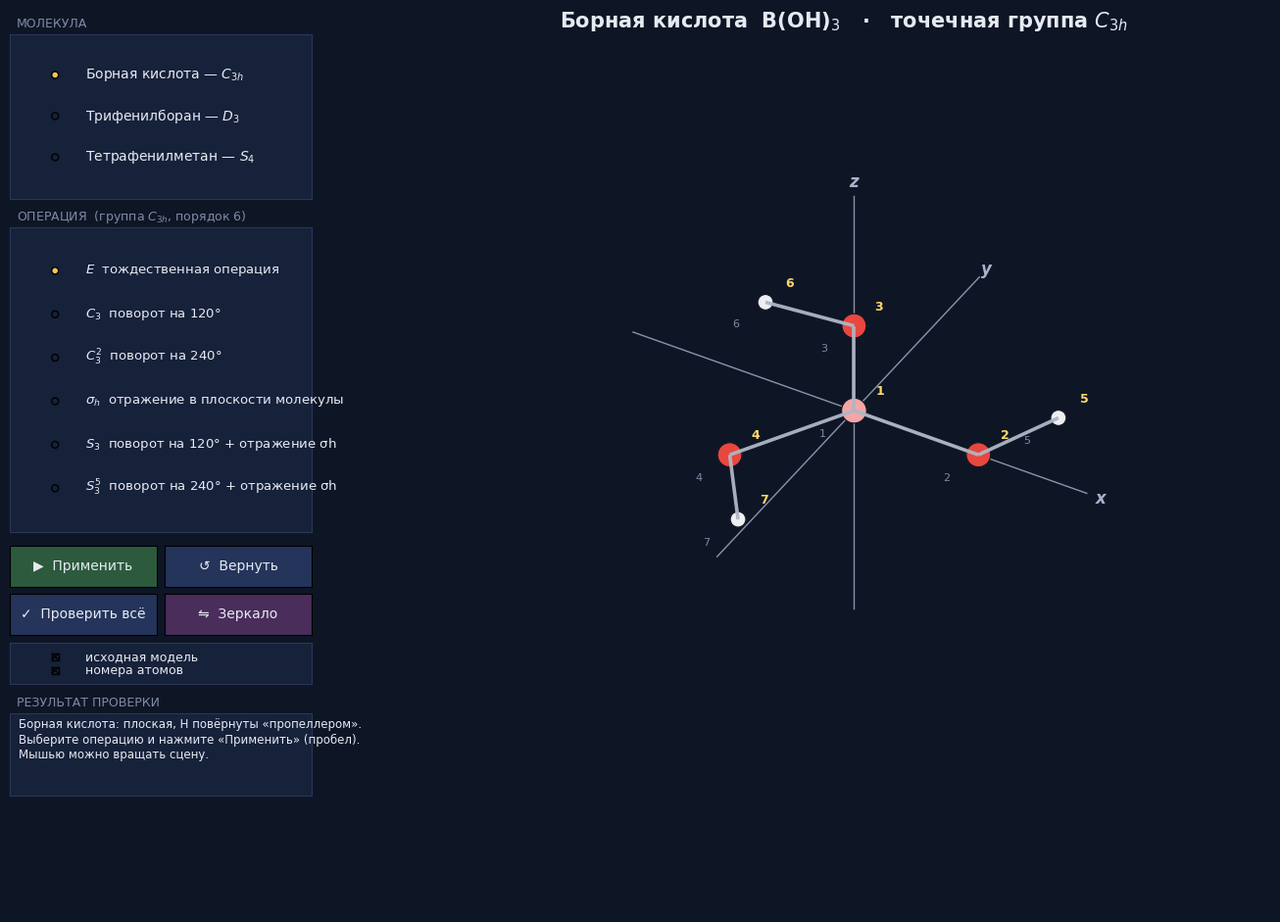

Source code (Python):
import argparse
import itertools
import math
import os
import sys

import numpy as np

#алгебра операций симметрии

def unit(v):
    v = np.asarray(v, dtype=float)
    return v / np.linalg.norm(v)


def rot(axis, angle):
    n = unit(axis)
    K = np.array([[0, -n[2], n[1]],
                  [n[2], 0, -n[0]],
                  [-n[1], n[0], 0]])
    return np.eye(3) + math.sin(angle) * K + (1 - math.cos(angle)) * K @ K


def refl(normal):
    n = unit(normal)
    return np.eye(3) - 2.0 * np.outer(n, n)


class Op:
    def __init__(self, kind, sym, desc, vec=None, angle=0.0, rot_sym=None):
        self.kind = kind
        self.sym = sym
        self.desc = desc
        self.vec = None if vec is None else unit(vec)
        self.angle = angle
        self.rot_sym = rot_sym
        self.where = ''

    def at(self, where):
        self.where = where
        return self

    @property
    def formula(self):
        return coord_formula(self.M)

    @property
    def M(self):
        if self.kind == 'E':
            return np.eye(3)
        if self.kind == 'C':
            return rot(self.vec, self.angle)
        if self.kind == 's':
            return refl(self.vec)
        if self.kind == 'i':
            return -np.eye(3)
        if self.kind == 'S':
            return refl(self.vec) @ rot(self.vec, self.angle)
        raise ValueError(self.kind)

    def apply(self, X):
        return X @ self.M.T


Z = np.array([0.0, 0.0, 1.0])
DEG = math.pi / 180

_COEF = [(1.0, ''), (0.5, '½'), (math.sqrt(3) / 2, '(√3/2)'), (1 / math.sqrt(2), '(1/√2)')]


def coord_formula(M):
    rows = []
    for r in M:
        terms = []
        for c, v in zip(r, 'xyz'):
            if abs(c) < 1e-9:
                continue
            name = None
            for val, txt in _COEF:
                if abs(abs(c) - val) < 1e-6:
                    name = txt
            if name is None:
                name = f'{abs(c):.3f}'
            sign = '−' if c < 0 else '+'
            terms.append((sign, name + v))
        if not terms:
            rows.append('0')
            continue
        out = ('−' if terms[0][0] == '−' else '') + terms[0][1]
        for sg, t in terms[1:]:
            out += f' {sg} {t}'
        rows.append(out)
    return '(x, y, z) → (' + ', '.join(rows) + ')'


def E():
    return Op('E', r'$E$', 'тождественная операция')


def Cn(n, k=1, axis=Z, sym=None, desc=None):
    ang = 2 * math.pi * k / n
    if sym is None:
        sym = rf'$C_{{{n}}}$' if k == 1 else rf'$C_{{{n}}}^{{{k}}}$'
    if desc is None:
        desc = f'поворот на {round(360 * k / n)}°'
    return Op('C', sym, desc, axis, ang)


def Sn(n, k=1, axis=Z, sym=None):
    ang = (2 * math.pi * k / n) % (2 * math.pi)
    if sym is None:
        sym = rf'$S_{{{n}}}$' if k == 1 else rf'$S_{{{n}}}^{{{k}}}$'
    deg = round(math.degrees(ang))
    rot_sym = rf'$C_{{{n}}}$' if (k % n) == 1 else rf'$C_{{{n}}}^{{{k % n}}}$'
    return Op('S', sym, f'поворот на {deg}° + отражение σh', axis, ang,
              rot_sym=rot_sym)


def sigma(normal, sym=r'$\sigma$', desc='отражение в плоскости'):
    return Op('s', sym, desc, normal)


def inv():
    return Op('i', r'$i$', 'инверсия в центре')


# модели молекул

COVALENT = {'H': 0.31, 'B': 0.84, 'C': 0.76, 'O': 0.66, 'Cl': 1.02}
COLORS = {'H': '#EDEFF2', 'B': '#F4A6A6', 'C': '#5C6370', 'O': '#E8473F',
          'Cl': '#4CC16A'}
SIZES = {'H': 130, 'B': 340, 'C': 300, 'O': 320, 'Cl': 400}


class Molecule:
    def __init__(self, key, name, formula, group, elems, X, ops, absent,
                 elements, labels=None, size=1.0, view=(25, 35),
                 note='', chiral_view=None):
        self.key = key
        self.name = name
        self.formula = formula
        self.group = group
        self.elems = list(elems)
        self.X = np.asarray(X, dtype=float)
        self.ops = ops
        self.absent = absent
        self.elements = elements
        self.labels = (list(range(len(elems))) if labels is None
                       else list(labels))
        self.size = size
        self.view = view
        self.note = note
        self.chiral_view = chiral_view
        self.bonds = find_bonds(self.elems, self.X)

    @property
    def extent(self):
        return float(np.max(np.linalg.norm(self.X, axis=1)))


def find_bonds(elems, X, factor=1.18):
    bonds = []
    for i, j in itertools.combinations(range(len(elems)), 2):
        d = np.linalg.norm(X[i] - X[j])
        if d < factor * (COVALENT[elems[i]] + COVALENT[elems[j]]):
            bonds.append((i, j))
    return bonds


def boric_acid():
    rBO, rOH, aBOH = 1.367, 0.970, 114.0 * DEG
    elems, X = ['B'], [[0, 0, 0]]
    O, H = [], []
    for k in range(3):
        t = 2 * math.pi * k / 3
        u = np.array([math.cos(t), math.sin(t), 0])
        tv = np.array([-math.sin(t), math.cos(t), 0])
        o = rBO * u
        h = o + rOH * (-math.cos(aBOH) * u + math.sin(aBOH) * tv)
        O.append(o)
        H.append(h)
    elems += ['O'] * 3 + ['H'] * 3
    X += O + H
    zax = 'ось z: перпендикулярна плоскости молекулы, проходит через атом B (1)'
    ops = [E().at('элемент не нужен — все атомы остаются на месте'),
           Cn(3, 1).at(zax), Cn(3, 2).at(zax),
           sigma(Z, r'$\sigma_h$', 'отражение в плоскости молекулы').at(
               'плоскость xy — сама плоскость молекулы, в ней лежат все 7 атомов'),
           Sn(3, 1).at(zax + '; плоскость σh — xy'), Sn(3, 5).at(zax + '; плоскость σh — xy')]
    absent = [Cn(2, 1, axis=[1, 0, 0], sym=r"$C_2'$",
                 desc='ось C2 вдоль связи B–O (ось x)'),
              sigma([0, 1, 0], r'$\sigma_v$', 'плоскость xz (через ось z и связь B–O)'),
              inv()]
    elements = [('axis', Z, r'$C_3,\ S_3$ (ось z)'),
                ('plane', Z, r'$\sigma_h$ (плоскость xy)')]
    return Molecule('boric', 'Борная кислота', 'B(OH)$_3$', r'$C_{3h}$',
                    elems, X, ops, absent, elements, size=1.0, view=(38, -60),
                    note='плоская, H повёрнуты «пропеллером»')


TPB_TWIST = 32.0


def triphenylborane(twist=TPB_TWIST):
    rBC, rAr, rCH = 1.57, 1.39, 1.08
    u = np.array([1.0, 0, 0])
    t = np.array([0, 1.0, 0])
    w = math.cos(twist * DEG) * t + math.sin(twist * DEG) * Z
    ctr = (rBC + rAr) * u
    ringC, ringH = [], []
    for m in range(6):
        al = m * math.pi / 3
        r = math.cos(al) * (-u) + math.sin(al) * w
        ringC.append(ctr + rAr * r)
        if m:
            ringH.append(ctr + (rAr + rCH) * r)
    gen = [np.eye(3), Cn(3, 1).M, Cn(3, 2).M]
    ipso, otherC, Hs = [], [], []
    for G in gen:
        ipso.append(G @ ringC[0])
        otherC += [G @ p for p in ringC[1:]]
        Hs += [G @ p for p in ringH]
    elems = ['B'] + ['C'] * 18 + ['H'] * 15
    X = [np.zeros(3)] + ipso + otherC + Hs
    axes = [np.array([math.cos(2 * math.pi * k / 3), math.sin(2 * math.pi * k / 3), 0])
            for k in range(3)]
    zax = 'ось z: перпендикулярна плоскости BC3, проходит через атом B (1)'
    ops = [E().at('элемент не нужен — все атомы остаются на месте'),
           Cn(3, 1).at(zax), Cn(3, 2).at(zax),
           Cn(2, 1, axis=axes[0], sym=r"$C_2'$", desc='поворот на 180° вокруг связи B–C(2)').at(
               'ось x: в плоскости BC3, вдоль связи B(1)–C(2) и через центр кольца 1'),
           Cn(2, 1, axis=axes[1], sym=r"$C_2''$", desc='поворот на 180° вокруг связи B–C(3)').at(
               'в плоскости xy под углом 120° к оси x: вдоль связи B(1)–C(3), через центр кольца 2'),
           Cn(2, 1, axis=axes[2], sym=r"$C_2'''$", desc='поворот на 180° вокруг связи B–C(4)').at(
               'в плоскости xy под углом 240° к оси x: вдоль связи B(1)–C(4), через центр кольца 3')]
    absent = [sigma(Z, r'$\sigma_h$', 'плоскость BC3 (xy)'),
              sigma([0, 1, 0], r'$\sigma_v$', 'плоскость через ось z и B–C1'),
              Sn(3, 1), inv()]
    elements = [('axis', Z, r'$C_3$ (ось z)'),
                ('axis', axes[0], r"$C_2'$ (ось x)"),
                ('axis', axes[1], r"$C_2''$"),
                ('axis', axes[2], r"$C_2'''$")]
    return Molecule('tpb', 'Трифенилборан', 'B(C$_6$H$_5$)$_3$', r'$D_3$',
                    elems, X, ops, absent, elements, labels=[0, 1, 2, 3],
                    size=0.6, view=(30, -70), chiral_view=(85, -90),
                    note=f'«пропеллер», кольца повёрнуты на {TPB_TWIST:.0f}° — хиральная')


TWIST = 40.0


def tetraphenylmethane(twist=TWIST):
    rCC1, rAr, rCH = 1.51, 1.39, 1.08
    d = unit([1, 1, 1])
    e0 = unit(Z - np.dot(Z, d) * d)
    w = math.cos(twist * DEG) * e0 + math.sin(twist * DEG) * np.cross(d, e0)
    ctr = (rCC1 + rAr) * d
    ringC, ringH = [], []
    for m in range(6):
        al = m * math.pi / 3
        r = math.cos(al) * (-d) + math.sin(al) * w
        ringC.append(ctr + rAr * r)
        if m:
            ringH.append(ctr + (rAr + rCH) * r)
    gen = [np.eye(3), Sn(4, 1).M, Cn(2, 1).M, Sn(4, 3).M]
    ipso, otherC, Hs = [], [], []
    for G in gen:
        ipso.append(G @ ringC[0])
        otherC += [G @ p for p in ringC[1:]]
        Hs += [G @ p for p in ringH]
    elems = ['C'] * (1 + 4 + 20) + ['H'] * 20
    X = [np.zeros(3)] + ipso + otherC + Hs
    zax = ('ось z: проходит через центральный атом C (1) и делит пополам углы '
           'между связями C1–C2, C1–C4 (вверх) и C1–C3, C1–C5 (вниз)')
    ops = [E().at('элемент не нужен — все атомы остаются на месте'),
           Sn(4, 1).at(zax + '; плоскость σh — xy (через атом 1)'),
           Cn(2, 1).at(zax),
           Sn(4, 3).at(zax + '; плоскость σh — xy (через атом 1)')]
    absent = [Cn(4, 1),
              sigma([1, -1, 0], r'$\sigma_d$', 'плоскость x = y (через ось z и C–C1)'),
              sigma([0, 1, 0], r'$\sigma$', 'плоскость xz'),
              Cn(2, 1, axis=[1, 0, 0], sym=r"$C_2'$", desc='ось C2 вдоль x'),
              inv()]
    elements = [('axis', Z, r'$S_4,\ C_2$ (ось z)'),
                ('plane', Z, r'$\sigma_h$ — не элемент', 'ghost')]
    return Molecule('tpm', 'Тетрафенилметан', 'C(C$_6$H$_5$)$_4$', r'$S_4$',
                    elems, X, ops, absent, elements, labels=[0, 1, 2, 3, 4],
                    size=0.55, view=(22, 20),
                    note=f'кольца повёрнуты на {TWIST:.0f}°')


def all_molecules():
    return [boric_acid(), triphenylborane(), tetraphenylmethane()]

#проверка

TOL = 1e-3


def match(elems, X, Y, tol=TOL):
    n = len(elems)
    perm, used, dev = [None] * n, set(), 0.0
    for i in range(n):
        best, bj = 1e9, None
        for j in range(n):
            if elems[j] != elems[i]:
                continue
            dist = np.linalg.norm(Y[i] - X[j])
            if dist < best:
                best, bj = dist, j
        dev = max(dev, best)
        if best < tol and bj not in used:
            perm[i] = bj
            used.add(bj)
    if any(p is None for p in perm):
        return None, dev
    return perm, dev


def cycles(perm, only=None):
    seen, out = set(), []
    for s in range(len(perm)):
        if s in seen:
            continue
        c, j = [], s
        while j not in seen:
            seen.add(j)
            c.append(j)
            j = perm[j]
        if only is None or c[0] in only:
            out.append(c)
    return ''.join('(' + ' '.join(str(k + 1) for k in c) + ')' for c in out)


def check_op(mol, op):
    Y = op.apply(mol.X)
    perm, dev = match(mol.elems, mol.X, Y)
    return perm, dev


def plain(s):
    rep = {r'$': '', '_{': '', '^{': '^', '}': '', '_': '', r'\sigma': 'σ',
           r'\ ': ' ', ',': ','}
    for a, b in rep.items():
        s = s.replace(a, b)
    return s


def report_checks(mols=None, stream=sys.stdout):
    mols = mols or all_molecules()
    for mol in mols:
        print(f'\n=== {mol.name} {plain(mol.formula)}: группа {plain(mol.group)}, '
              f'порядок {len(mol.ops)}, атомов {len(mol.elems)} ===', file=stream)
        print('  Операции группы:', file=stream)
        for op in mol.ops:
            perm, dev = check_op(mol, op)
            ok = perm is not None
            p = cycles(perm) if ok else '—'
            if ok and len(mol.elems) > 12:
                moved = sum(1 for i, j in enumerate(perm) if i != j)
                kmoved = sum(1 for i in mol.labels if perm[i] != i)
                p = cycles(perm, only=set(mol.labels)) + f'  (+ ещё {moved - kmoved} атомов)' if moved else '(тождественная)'
            print(f'    {plain(op.sym):6s} {op.desc:42s} '
                  f'{"СОВПАДАЕТ" if ok else "НЕТ"}   откл. {dev:.1e} Å   {p}',
                  file=stream)
        print('  Проверка «лишних» элементов (их быть не должно):', file=stream)
        for op in mol.absent:
            perm, dev = check_op(mol, op)
            print(f'    {plain(op.sym):6s} {op.desc:42s} '
                  f'{"совпадает (!)" if perm else "не совпадает"}   '
                  f'смещение до {dev:.2f} Å', file=stream)
        Ms = [op.M for op in mol.ops]
        closed = all(any(np.allclose(A @ B, C, atol=1e-9) for C in Ms)
                     for A in Ms for B in Ms)
        print(f'  Замкнутость множества операций: {"да" if closed else "НЕТ"}',
              file=stream)


#хиральность

MIRROR_N = np.array([1.0, 0.0, 0.0])
CHIRAL_VIEW = (14, -72)


def axis_angle(R):
    ang = math.acos(max(-1.0, min(1.0, (np.trace(R) - 1) / 2)))
    if ang < 1e-9:
        return Z.copy(), 0.0
    w, v = np.linalg.eig(R)
    ax = np.real(v[:, np.argmin(abs(w - 1))])
    ax = unit(ax)
    if not np.allclose(rot(ax, ang), R, atol=1e-6):
        ang = -ang
    return ax, ang


def kabsch(P, T):
    H = P.T @ T
    U, S, Vt = np.linalg.svd(H)
    d = np.sign(np.linalg.det(Vt.T @ U.T))
    Q = Vt.T @ np.diag([1, 1, d]) @ U.T
    rmsd = math.sqrt(np.mean(np.sum((P @ Q.T - T) ** 2, axis=1)))
    return Q, rmsd


def _assign(A, B):
    D = np.linalg.norm(A[:, None, :] - B[None, :, :], axis=2)
    try:
        from scipy.optimize import linear_sum_assignment
        r, c = linear_sum_assignment(D)
        return c[np.argsort(r)]
    except ImportError:
        out, used = [], set()
        for i in range(len(A)):
            for j in np.argsort(D[i]):
                if j not in used:
                    used.add(j)
                    out.append(j)
                    break
        return np.array(out)


def best_proper_fit(P, T, elems, iters=40):
    groups = {}
    for i, e in enumerate(elems):
        groups.setdefault(e, []).append(i)
    starts = []
    for k in range(36):
        for flip in (np.eye(3), rot([1, 0, 0], math.pi), rot([0, 1, 0], math.pi / 2),
                     rot([1, 0, 0], math.pi / 2)):
            starts.append(rot(Z, 2 * math.pi * k / 36) @ flip)
    best = (np.eye(3), 1e9)
    for Q in starts:
        prev = None
        for _ in range(iters):
            Y = P @ Q.T
            src, dst = [], []
            for idx in groups.values():
                idx = np.array(idx)
                src += list(idx)
                dst += list(idx[_assign(Y[idx], T[idx])])
            Q, r = kabsch(P[src], T[dst])
            if prev is not None and abs(prev - r) < 1e-10:
                break
            prev = r
        if r < best[1]:
            best = (Q, r)
    return best


def superpose_mirror(mol):
    s = refl(MIRROR_N)
    Xm = mol.X @ s.T
    for op in mol.ops:
        if np.linalg.det(op.M) < 0:
            Q = op.M @ s
            return Q, 0.0, op
    Q, r = best_proper_fit(Xm, mol.X, mol.elems)
    return Q, r, None

#фазы анимации

def ease(s):
    return s * s * (3 - 2 * s)


class Phase:

    def __init__(self, caption, f, dur, element=None):
        self.caption, self.f, self.dur, self.element = caption, f, dur, element


def ph_rotate(axis, angle, caption, dur=1.6, element=None):
    def f(X, s):
        return X @ rot(axis, angle * s).T
    return Phase(caption, f, dur, element)


def ph_reflect(normal, caption, offset=0.0, dur=1.2, element=None):
    n = unit(normal)

    def f(X, s):
        return X - 2 * s * ((X @ n) - offset)[:, None] * n
    return Phase(caption, f, dur, element)


def ph_invert(caption, dur=1.3, element=None):
    return Phase(caption, lambda X, s: X * (1 - 2 * s), dur, element)


def ph_translate(v, caption, dur=1.0):
    v = np.asarray(v, float)
    return Phase(caption, lambda X, s: X + s * v, dur)


def ph_hold(caption, dur=0.8, element=None):
    return Phase(caption, lambda X, s: X, dur, element)


def op_phases(op, mol=None):
    hold_txt = ''
    if op.kind == 'S':
        hold_txt = f'{op.sym}: после поворота — промежуточное положение'
        if mol is not None:
            perm, _ = match(mol.elems, mol.X, mol.X @ rot(op.vec, op.angle).T)
            hold_txt = (f'{op.sym}: после одного поворота модель ещё НЕ совпала — нужно отражение'
                        if perm is None else
                        f'{op.sym}: поворот {op.rot_sym} уже совмещает модель (он есть в группе), '
                        f'отражение σh — тоже')
    if op.kind == 'E':
        return [ph_hold('E: все атомы остаются на месте', 1.0)]
    if op.kind == 'C':
        return [ph_rotate(op.vec, op.angle,
                          f'{op.sym}: {op.desc}', element=('axis', op.vec, op.sym))]
    if op.kind == 's':
        return [ph_reflect(op.vec, f'{op.sym}: {op.desc}',
                           element=('plane', op.vec, op.sym))]
    if op.kind == 'i':
        return [ph_invert(f'{op.sym}: каждый атом → через центр в точку (−x, −y, −z)',
                          element=('point', None, op.sym))]
    if op.kind == 'S':
        deg = round(math.degrees(op.angle))
        return [ph_rotate(op.vec, op.angle,
                          f'{op.sym}, шаг 1: поворот {op.rot_sym} на {deg}°',
                          element=('axis', op.vec, op.sym)),
                ph_hold(hold_txt, 0.8, element=('axis', op.vec, op.sym)),
                ph_reflect(op.vec, f'{op.sym}, шаг 2: отражение в плоскости '
                           r"$\sigma_h$, перпендикулярной оси", element=('plane', op.vec, r'$\sigma_h$'))]
    raise ValueError(op.kind)


#оформление и отрисовка

BG = '#0E1626'
PANEL = '#16213A'
FG = '#E6EAF2'
ACCENT = '#F6C453'
PLANE = '#5FB3F9'
POINT = '#FF7AC6'
MUTED = '#7E8AA6'
AXISC = '#A9B4CC'
LABELC = '#FFD866'
BOND = '#AEB6C6'
OKC = '#9BE59B'
BADC = '#FF8A80'
MIRRORC = '#C792EA'


def light_theme():
    g = globals()
    g.update(BG='#FFFFFF', PANEL='#F3F5F9', FG='#1C2233', AXISC='#4B5468', LABELC='#C2185B', ACCENT='#C27C0E',
             PLANE='#2F80ED', POINT='#D6336C', MUTED='#8A93A8', BOND='#4A5263',
             OKC='#2E8B3D', BADC='#C62828', MIRRORC='#8E44AD')
    COLORS.update(H='#FFFFFF', C='#3B4252')


def perp_basis(n):
    n = unit(n)
    a = np.array([1.0, 0, 0]) if abs(n[0]) < 0.9 else np.array([0, 1.0, 0])
    u = unit(np.cross(n, a))
    return u, np.cross(n, u)


class ModelArtist:

    def __init__(self, ax, mol, alpha=1.0, bond_color=None, label_color=None,
                 ghost=False, show_labels=True, zorder=2):
        from mpl_toolkits.mplot3d.art3d import Line3DCollection
        bond_color = bond_color or BOND
        label_color = label_color or LABELC
        self.ax, self.mol = ax, mol
        X = mol.X
        cols = [COLORS[e] for e in mol.elems]
        sz = [SIZES[e] * mol.size for e in mol.elems]
        if ghost:
            self.sc = ax.scatter(*X.T, s=sz, c=cols, alpha=alpha * 0.9,
                                 edgecolors=MUTED, linewidths=0.6,
                                 depthshade=False)
            self.sc.set_facecolor('none')
        else:
            self.sc = ax.scatter(*X.T, s=sz, c=cols, alpha=alpha,
                                 edgecolors='#0B111C' if BG != '#FFFFFF' else '#3B4252',
                                 linewidths=0.8,
                                 depthshade=False)
        self.lc = Line3DCollection(self._segs(X), colors=bond_color,
                                   linewidths=1.2 if ghost else 2.6,
                                   alpha=alpha * (0.6 if ghost else 0.95),
                                   linestyles='--' if ghost else '-')
        ax.add_collection3d(self.lc)
        self.texts = []
        if show_labels:
            for i in mol.labels:
                off = 0.18 if not ghost else -0.22
                t = ax.text(*(X[i] + off), str(i + 1),
                            color=label_color, fontsize=8 if ghost else 9,
                            fontweight='normal' if ghost else 'bold',
                            ha='center', va='center', zorder=10)
                self.texts.append((i, t, off))

    def _segs(self, X):
        return [[X[i], X[j]] for i, j in self.mol.bonds]

    def update(self, X):
        self.sc._offsets3d = (X[:, 0], X[:, 1], X[:, 2])
        self.lc.set_segments(self._segs(X))
        for i, t, off in self.texts:
            t.set_position_3d(X[i] + off)

    def set_visible(self, v):
        self.sc.set_visible(v)
        self.lc.set_visible(v)
        for _, t, _ in self.texts:
            t.set_visible(v)

    def set_labels_visible(self, v):
        for _, t, _ in self.texts:
            t.set_visible(v)


def draw_element(ax, el, L, color=None, center=np.zeros(3), alpha=0.18,
                 fontsize=12):
    from mpl_toolkits.mplot3d.art3d import Poly3DCollection
    kind, vec, label = el[0], el[1], el[2]
    faded = len(el) > 3 and el[3] == 'ghost'
    arts = []
    if kind == 'axis':
        v = unit(vec)
        c = color or ACCENT
        p1, p2 = center - L * v, center + L * v
        arts += ax.plot(*np.array([p1, p2]).T, color=c, lw=2.2, ls=(0, (6, 4)),
                        alpha=0.95, zorder=1)
        arts.append(ax.text(*(p1 - 0.25 * v), label, color=c, fontsize=fontsize,
                            fontweight='bold', ha='center'))
    elif kind == 'plane':
        n = unit(vec)
        u, w = perp_basis(n)
        c = color or PLANE
        corners = [center + L * (a * u + b * w)
                   for a, b in [(-1, -1), (1, -1), (1, 1), (-1, 1)]]
        poly = Poly3DCollection([corners], facecolors=c,
                                alpha=alpha * (0.45 if faded else 1.0),
                                edgecolors=c, linewidths=1.0,
                                linestyles='--' if faded else '-')
        ax.add_collection3d(poly)
        arts.append(poly)
        arts.append(ax.text(*corners[2], label, color=c, fontsize=fontsize - 1,
                            alpha=0.7 if faded else 1.0))
    elif kind == 'point':
        c = color or POINT
        arts.append(ax.scatter([center[0]], [center[1]], [center[2]], s=160,
                               marker='*', color=c, zorder=20, depthshade=False))
        arts.append(ax.text(*(center + 0.35), label, color=c, fontsize=fontsize))
    return arts


def draw_coord_axes(ax, length, fontsize=12):
    arts = []
    for v, name in zip(np.eye(3), 'xyz'):
        arts += ax.plot(*np.array([-length * v, length * v]).T, color=AXISC, lw=1.0,
                        alpha=0.8, zorder=0)
        arts.append(ax.text(*(length * 1.06 * v), name, color=AXISC, fontsize=fontsize,
                            fontweight='bold', ha='center', va='center',
                            fontstyle='italic'))
    return arts


def style_3d(ax, L, center=np.zeros(3), axes_triad=False, zoom=1.35, coord_axes=True,
             axes_len=None):
    ax.set_facecolor(BG)
    for a in (ax.xaxis, ax.yaxis, ax.zaxis):
        a.set_pane_color((0, 0, 0, 0))
        a.line.set_color((0, 0, 0, 0))
    ax.set_xticks([])
    ax.set_yticks([])
    ax.set_zticks([])
    ax.grid(False)
    ax.set_xlim(center[0] - L, center[0] + L)
    ax.set_ylim(center[1] - L, center[1] + L)
    ax.set_zlim(center[2] - L, center[2] + L)
    ax.set_box_aspect((1, 1, 1), zoom=zoom)
    arts = []
    if coord_axes:
        arts += draw_coord_axes(ax, axes_len or 0.88 * L)
    if axes_triad:
        o = center + np.array([-L, -L, -L]) * 0.92
        for v, name in zip(np.eye(3), 'xyz'):
            arts += ax.plot(*np.array([o, o + 0.28 * L * v]).T, color=MUTED, lw=1.2)
            arts.append(ax.text(*(o + 0.34 * L * v), name, color=MUTED, fontsize=9))
    return arts


#приложение


class App:
    def __init__(self, fig=None, start=0):
        import matplotlib.pyplot as plt
        from matplotlib.widgets import RadioButtons, Button, CheckButtons
        self.plt = plt
        self.mols = all_molecules()
        self.fig = fig or plt.figure(figsize=(14, 8.4))
        self.fig.patch.set_facecolor(BG)
        try:
            self.fig.canvas.manager.set_window_title('Симметрия молекул — РГР №1')
        except Exception:
            pass
        self.ax = self.fig.add_axes([0.25, 0.02, 0.74, 0.90], projection='3d')
        self.title = self.fig.text(0.62, 0.955, '', color=FG, fontsize=15,
                                   ha='center', va='center', fontweight='bold')
        self.caption = self.fig.text(0.62, 0.915, '', color=ACCENT, fontsize=12,
                                     ha='center', va='center')
        self.subcap = self.fig.text(0.62, 0.878, '', color=FG, fontsize=10,
                                    ha='center', va='center', alpha=0.85)

        def panel(rect, title):
            a = self.fig.add_axes(rect, facecolor=PANEL)
            a.set_xticks([])
            a.set_yticks([])
            for s in a.spines.values():
                s.set_color('#2A3656')
            self.fig.text(rect[0] + 0.005, rect[1] + rect[3] + 0.008, title,
                          color=MUTED, fontsize=9)
            return a

        self.ax_mol = panel([0.012, 0.74, 0.22, 0.20], 'МОЛЕКУЛА')
        labels = [f'{m.name} — {m.group}' for m in self.mols]
        self.r_mol = RadioButtons(self.ax_mol, labels, active=start,
                                  activecolor=ACCENT)
        self._style_radio(self.r_mol, 10)
        self.r_mol.on_clicked(self.on_molecule)

        self.ops_rect = [0.012, 0.335, 0.22, 0.37]
        self.ax_ops_title = self.fig.text(self.ops_rect[0] + 0.005,
                                          self.ops_rect[1] + self.ops_rect[3] + 0.008,
                                          'ОПЕРАЦИЯ', color=MUTED, fontsize=9)
        self.ax_ops = None
        self.r_ops = None

        def button(rect, text, cb, color='#24345A'):
            a = self.fig.add_axes(rect)
            b = Button(a, text, color=color, hovercolor='#33497A')
            b.label.set_color(FG)
            b.label.set_fontsize(10)
            b.on_clicked(cb)
            return b

        self.b_apply = button([0.012, 0.268, 0.107, 0.05], '▶  Применить', self.on_apply,
                              color='#2D5A3D')
        self.b_back = button([0.125, 0.268, 0.107, 0.05], '↺  Вернуть', self.on_back)
        self.b_check = button([0.012, 0.21, 0.107, 0.05], '✓  Проверить всё',
                              self.on_check_all)
        self.b_chiral = button([0.125, 0.21, 0.107, 0.05], '⇋  Зеркало',
                               self.on_chiral, color='#4A2D5A')
        self.ax_cb = self.fig.add_axes([0.012, 0.150, 0.22, 0.05], facecolor=PANEL)
        self.cb = CheckButtons(self.ax_cb, ['исходная модель', 'номера атомов'],
                               [True, True])
        for t in self.cb.labels:
            t.set_color(FG)
            t.set_fontsize(9)
        for s in self.ax_cb.spines.values():
            s.set_color('#2A3656')
        self.cb.on_clicked(self.on_toggle)

        self.ax_info = panel([0.012, 0.015, 0.22, 0.10], 'РЕЗУЛЬТАТ ПРОВЕРКИ')
        self.info = self.ax_info.text(0.03, 0.93, '', color=FG, fontsize=8.5,
                                      va='top', ha='left', wrap=True,
                                      transform=self.ax_info.transAxes,
                                      family='DejaVu Sans')

        self.timer = self.fig.canvas.new_timer(interval=25)
        self.timer.add_callback(self._tick)
        self.anim = None
        self.fig.canvas.mpl_connect('key_press_event', self.on_key)
        self.set_molecule(start)

    def _style_radio(self, r, fs):
        for t in r.labels:
            t.set_color(FG)
            t.set_fontsize(fs)
        for s in r.ax.spines.values():
            s.set_color('#2A3656')

    def on_molecule(self, label):
        idx = [f'{m.name} — {m.group}' for m in self.mols].index(label)
        self.set_molecule(idx)

    def set_molecule(self, idx):
        from matplotlib.widgets import RadioButtons
        self.stop()
        self.mol = self.mols[idx]
        self.mode = 'ops'
        self.op_idx = 0
        if self.ax_ops is not None:
            self.ax_ops.remove()
        self.ax_ops = self.fig.add_axes(self.ops_rect, facecolor=PANEL)
        self.ax_ops.set_xticks([])
        self.ax_ops.set_yticks([])
        labels = [f'{op.sym}  {op.desc}' for op in self.mol.ops]
        self.r_ops = RadioButtons(self.ax_ops, labels, active=0, activecolor=ACCENT)
        self._style_radio(self.r_ops, 9.5)
        self.r_ops.on_clicked(self.on_op)
        self.ax_ops_title.set_text(f'ОПЕРАЦИЯ  (группа {self.mol.group}, '
                                   f'порядок {len(self.mol.ops)})')
        self.redraw_scene()
        self.set_info(f'{self.mol.name}: {self.mol.note}.\n'
                      f'Выберите операцию и нажмите «Применить» (пробел).\n'
                      f'Мышью можно вращать сцену.')
        self.fig.canvas.draw_idle()

    def redraw_scene(self, center=np.zeros(3), L=None):
        self.ax.cla()
        self.L = L or (self.mol.extent + 0.9)
        style_3d(self.ax, self.L, center,
                 axes_len=(self.mol.extent + 0.5) if np.any(center) else None)
        self.ax.view_init(*self.mol.view)
        self.ghost = ModelArtist(self.ax, self.mol, alpha=0.55, ghost=True,
                                 label_color=MUTED)
        self.main = ModelArtist(self.ax, self.mol)
        self.image = None
        self.el_arts = []
        self.Xcur = self.mol.X.copy()
        self.transformed = False
        self.title.set_text(f'{self.mol.name}  {self.mol.formula}   ·   '
                            f'точечная группа {self.mol.group}')
        self.caption.set_text('')
        self.subcap.set_text('')
        self.on_toggle(None)

    def on_op(self, label):
        labels = [f'{op.sym}  {op.desc}' for op in self.mol.ops]
        self.op_idx = labels.index(label)
        if not self.anim:
            self.snap_back()
            self.show_element(op_phases(self.mol.ops[self.op_idx])[0].element)
            op = self.mol.ops[self.op_idx]
            self.caption.set_text(f'выбрана {op.sym}: {op.desc}')
            self.show_where(op)
            self.fig.canvas.draw_idle()

    def show_where(self, op):
        self.subcap.set_text(f'{op.where}\n{op.formula}' if op.kind != 'E' else op.where)

    def show_element(self, el, center=np.zeros(3)):
        for a in self.el_arts:
            try:
                a.remove()
            except Exception:
                pass
        self.el_arts = []
        if el is not None:
            self.el_arts = draw_element(self.ax, el, self.L * 0.85, center=center)

    def play(self, phases, X0, on_done=None, reverse=False):
        B = [X0]
        for p in phases:
            B.append(p.f(B[-1], 1.0))
        seq = list(range(len(phases)))
        if reverse:
            seq = seq[::-1]
        self.anim = dict(phases=phases, B=B, seq=seq, pos=0, t=0.0,
                         reverse=reverse, done=on_done)
        self._enter_phase()
        self.timer.start()

    def _enter_phase(self):
        a = self.anim
        p = a['phases'][a['seq'][a['pos']]]
        self.show_element(p.element, center=getattr(self, 'el_center', np.zeros(3)))
        self.caption.set_text(('↺ ' if a['reverse'] else '') + p.caption)

    def _tick(self):
        a = self.anim
        if a is None:
            return
        k = a['seq'][a['pos']]
        p = a['phases'][k]
        a['t'] += 0.025 / p.dur
        s = ease(min(a['t'], 1.0))
        if a['reverse']:
            s = 1 - s
        X = p.f(a['B'][k], s)
        self._set_X(X)
        if a['t'] >= 1.0:
            a['pos'] += 1
            a['t'] = 0.0
            if a['pos'] >= len(a['seq']):
                self.timer.stop()
                done = a['done']
                self.anim = None
                if done:
                    done()
            else:
                self._enter_phase()
        self.fig.canvas.draw_idle()

    def _set_X(self, X):
        self.Xcur = X
        target = self.image if self.mode == 'chiral' else self.main
        target.update(X)

    def stop(self):
        try:
            self.timer.stop()
        except Exception:
            pass
        self.anim = None

    def snap_back(self):
        if self.mode == 'chiral':
            self.mode = 'ops'
            self.redraw_scene()
        self.Xcur = self.mol.X.copy()
        self.main.update(self.Xcur)
        self.transformed = False

    def on_apply(self, _=None):
        if self.anim:
            return
        self.snap_back()
        op = self.mol.ops[self.op_idx]
        self.cur_phases = op_phases(op, self.mol)
        self.show_where(op)
        self.play(self.cur_phases, self.mol.X, on_done=lambda: self._after(op))

    def _after(self, op):
        self.transformed = True
        perm, dev = match(self.mol.elems, self.mol.X, self.Xcur)
        if perm is None:
            self.set_info(f'{op.sym}: модель НЕ совпала с исходной (откл. {dev:.2f} Å)')
            return
        moved = sum(1 for i, j in enumerate(perm) if i != j)
        cyc = cycles(perm, only=set(self.mol.labels) if len(perm) > 12 else None)
        self.set_info(f'{op.sym}: ✓ модель совпала с исходной\n'
                      f'откл. {dev:.1e} Å, смещено атомов: {moved}\n'
                      f'перестановка: {cyc}')
        self.caption.set_text(f'{op.sym}: результат совпадает с исходной моделью')

    def on_back(self, _=None):
        if self.anim:
            return
        if self.mode == 'chiral':
            self.snap_back()
            self.set_info('Возврат к исходной модели.')
            self.fig.canvas.draw_idle()
            return
        if not self.transformed:
            return
        self.play(self.cur_phases, self.mol.X,
                  on_done=lambda: (setattr(self, 'transformed', False),
                                   self.caption.set_text('возврат в исходное состояние'),
                                   self.set_info('Модель возвращена в исходное состояние.')),
                  reverse=True)

    def on_check_all(self, _=None):
        if self.anim:
            return
        ok = []
        for op in self.mol.ops:
            perm, dev = check_op(self.mol, op)
            ok.append(perm is not None)
        bad = []
        for op in self.mol.absent:
            perm, dev = check_op(self.mol, op)
            bad.append(perm is None)
        line1 = ' '.join(f'{op.sym}✓' if g else f'{op.sym}✗'
                         for op, g in zip(self.mol.ops, ok))
        line2 = ' '.join(f'{op.sym}' for op in self.mol.absent)
        self.set_info(f'Все {sum(ok)} из {len(ok)} операций совмещают модель:\n{line1}\n'
                      f'Не совмещают (нет в группе): {line2}')
        report_checks([self.mol])
        self.fig.canvas.draw_idle()

    def on_chiral(self, _=None):
        if self.anim:
            return
        mol = self.mol
        self.mode = 'chiral'
        d = mol.extent + 0.8
        center = np.array([d, 0, 0])
        self.redraw_scene(center=center, L=d + mol.extent + 0.3)
        self.ax.view_init(*(mol.chiral_view or CHIRAL_VIEW))
        self.mode = 'chiral'
        self.ghost.set_visible(False)
        self.image = ModelArtist(self.ax, mol, bond_color=MIRRORC)
        # зеркало
        draw_element(self.ax, ('plane', MIRROR_N, 'зеркало'), mol.extent + 0.9,
                     color=MIRRORC, center=np.array([d, 0, 0]), alpha=0.12)
        Q, rmsd, sop = superpose_mirror(mol)
        ax_, ang = axis_angle(Q)
        phases = [
            ph_reflect(MIRROR_N, 'шаг 1: отражение в зеркале — получаем зеркальное изображение',
                       offset=d, dur=1.6),
            ph_hold('шаг 2: перенесём изображение на место исходной молекулы', 0.4),
            ph_translate(-2 * d * MIRROR_N, 'шаг 2: перенос изображения к исходной молекуле',
                         dur=1.2),
            ph_rotate(ax_, ang, f'шаг 3: пробуем совместить поворотом на '
                      f'{abs(round(math.degrees(ang)))}°', dur=1.8,
                      element=('axis', ax_, 'поворот')),
        ]

        def done():
            perm, dev = match(mol.elems, mol.X, self.Xcur, tol=1e-2)
            if perm is not None:
                why = (f'(благодаря элементу {sop.sym}: Q = {sop.sym}·σ)'
                       if sop is not None else '')
                self.caption.set_text('изображение СОВМЕСТИЛОСЬ с молекулой → ахиральна')
                self.set_info(f'Зеркальное изображение совмещается\nс исходной поворотом '
                              f'{why}.\nМолекула АХИРАЛЬНА.')
            else:
                self.caption.set_text('изображение НЕ совмещается ни при каком повороте '
                                      '→ хиральна')
                self.set_info(f'Лучший поворот оставляет\nсреднеквадр. отклонение '
                              f'{rmsd:.2f} Å.\nНесобственных операций нет — '
                              f'молекула ХИРАЛЬНА.')
        self.play(phases, mol.X, on_done=done)

    def on_toggle(self, _):
        st = self.cb.get_status()
        if self.mode != 'chiral':
            self.ghost.set_visible(st[0])
            self.ghost.set_labels_visible(st[0] and st[1])
        self.main.set_labels_visible(st[1])
        if self.image is not None:
            self.image.set_labels_visible(st[1])
        self.fig.canvas.draw_idle()

    def on_key(self, ev):
        if ev.key == ' ':
            self.on_apply()
        elif ev.key in ('r', 'к'):
            self.on_back()
        elif ev.key in ('up', 'down') and self.r_ops is not None:
            n = len(self.mol.ops)
            i = (self.op_idx + (1 if ev.key == 'down' else -1)) % n
            self.r_ops.set_active(i)

    def set_info(self, s):
        self.info.set_text(s)


def draw_arc(ax, axis, angle, L, color=None):
    if abs(angle) < 1e-6:
        return
    n = unit(axis)
    u, _ = perp_basis(n)
    w = np.cross(n, u)
    r, h = 0.32 * L, 0.80 * L
    t = np.linspace(0, angle, 60)
    P = h * n + r * (np.cos(t)[:, None] * u + np.sin(t)[:, None] * w)
    c = color or ACCENT
    ax.plot(*P.T, color=c, lw=2.2, zorder=30)
    d = P[-1] - P[-4]
    tip = P[-1] + 0.6 * d / np.linalg.norm(d) * 0.18 * L
    ax.plot(*np.array([P[-1], tip]).T, color=c, lw=2.2)
    ax.scatter(*tip, s=40, marker='o', color=c, depthshade=False)
    ax.text(*(h * n + r * 1.15 * (math.cos(angle / 2) * u + math.sin(angle / 2) * w)),
            f'{abs(round(math.degrees(angle)))}°', color=c, fontsize=10, fontweight='bold')


def strip_frames(mol, op):
    X0 = mol.X
    fr = []
    if op.kind == 'E':
        return [('исходная = результат', X0, [], 0, None)]
    if op.kind == 'C':
        el = ('axis', op.vec, '')
        for f in (0, 1 / 3, 2 / 3, 1):
            a = op.angle * f
            X = X0 @ rot(op.vec, a).T
            t = 'исходная' if f == 0 else f'поворот на {round(math.degrees(a))}°'
            fr.append((t, X, [el], a, op.vec))
        return fr
    if op.kind == 's':
        el = ('plane', op.vec, '')
        n = op.vec
        if np.allclose(X0 @ n, 0, atol=1e-6):
            return [('исходная', X0, [el], 0, None),
                    ('все атомы в плоскости → на месте', X0, [el], 0, None)]
        for f, t in ((0, 'исходная'), (0.5, 'середина: атомы в плоскости'), (1, 'после отражения')):
            fr.append((t, X0 - 2 * f * (X0 @ n)[:, None] * n, [el], 0, None))
        return fr
    if op.kind == 'i':
        el = ('point', None, '')
        for f, t in ((0, 'исходная'), (0.5, 'середина: все атомы в центре'), (1, 'после инверсии')):
            fr.append((t, X0 * (1 - 2 * f), [el], 0, None))
        return fr
    if op.kind == 'S':
        ax_el, pl = ('axis', op.vec, ''), ('plane', op.vec, '')
        deg = round(math.degrees(op.angle))
        X1 = X0 @ rot(op.vec, op.angle).T
        n = op.vec
        fr.append(('исходная', X0, [ax_el], 0, None))
        fr.append((f'шаг 1: поворот на {deg // 2}°', X0 @ rot(op.vec, op.angle / 2).T, [ax_el],
                   op.angle / 2, op.vec))
        fr.append((f'шаг 1: поворот на {deg}°', X1, [ax_el], op.angle, op.vec))
        fr.append(('шаг 2: середина отражения σh', X1 - (X1 @ n)[:, None] * n, [ax_el, pl], 0, None))
        fr.append(('шаг 2: после σh', X1 - 2 * (X1 @ n)[:, None] * n, [ax_el, pl], 0, None))
        return fr
    raise ValueError(op.kind)


def export_strips(outdir):
    import matplotlib.pyplot as plt
    saved = []
    for mol in all_molecules():
        for k, op in enumerate(mol.ops):
            frames = strip_frames(mol, op)
            n = len(frames)
            fig = plt.figure(figsize=(max(3.05 * n, 7.6), 3.2), facecolor=BG)
            L = mol.extent + 0.8
            for j, (title, X, els, arc, arcax) in enumerate(frames):
                ax = fig.add_subplot(1, n, j + 1, projection='3d')
                style_3d(ax, L, zoom=1.55)
                ax.view_init(*mol.view)
                for el in els:
                    draw_element(ax, el, L * 0.85, alpha=0.14)
                if arcax is not None:
                    draw_arc(ax, arcax, arc, L)
                if j:
                    ModelArtist(ax, mol, ghost=True, alpha=0.5, label_color=MUTED)
                art = ModelArtist(ax, mol)
                art.update(X)
                last = j == n - 1
                ok = ''
                if last and op.kind != 'E':
                    ok = '  ✓ совпала' if match(mol.elems, mol.X, X)[0] else '  ✗ не совпала'
                if op.kind == 'S' and j == 2:
                    ok = '  ✓' if match(mol.elems, mol.X, X)[0] else '  ✗ ещё не совпала'
                ax.set_title(title + ok, color=(BADC if '✗' in ok else FG), fontsize=10.5, pad=-2)
            fig.suptitle(f'{mol.name}: {op.sym} — {op.desc}', color=ACCENT, fontsize=13, y=0.985)
            fig.subplots_adjust(left=0, right=1, bottom=-0.04, top=0.87, wspace=0)
            pth = os.path.join(outdir, f'strip_{mol.key}_{k}.png')
            fig.savefig(pth, dpi=130, facecolor=BG)
            plt.close(fig)
            saved.append(pth)
    return saved


 #экспорт картинок в отчет

def export_figures(outdir):
    import matplotlib
    matplotlib.use('Agg')
    import matplotlib.pyplot as plt
    os.makedirs(outdir, exist_ok=True)
    mols = all_molecules()
    plt.rcParams['font.family'] = 'DejaVu Sans'

    def new3d(fig, rect_or_pos, mol, L=None, center=np.zeros(3)):
        ax = fig.add_subplot(*rect_or_pos, projection='3d') \
            if isinstance(rect_or_pos, tuple) else fig.add_axes(rect_or_pos,
                                                                projection='3d')
        L = L or mol.extent + 0.8
        style_3d(ax, L, center, axes_len=(mol.extent + 0.5) if np.any(center) else None)
        ax.view_init(*mol.view)
        return ax, L

    saved = []
    #1 модель + элементы симметрии
    for mol in mols:
        fig = plt.figure(figsize=(6.4, 6.0), facecolor=BG)
        ax, L = new3d(fig, [0, 0, 1, 0.93], mol)
        for el in mol.elements:
            draw_element(ax, el, L * 0.85, fontsize=13)
        ModelArtist(ax, mol)
        fig.text(0.5, 0.955, f'{mol.name} {mol.formula} — {mol.group}', color=FG,
                 fontsize=15, ha='center', fontweight='bold')
        p = os.path.join(outdir, f'{mol.key}_elements.png')
        fig.savefig(p, dpi=170, facecolor=BG)
        plt.close(fig)
        saved.append(p)

    #2 сетка: результат каждой операции
    for mol in mols:
        n = len(mol.ops)
        cols = 3 if n == 6 else (4 if n > 4 else n)
        rows = math.ceil(n / cols)
        fig = plt.figure(figsize=(3.4 * cols, 3.5 * rows), facecolor=BG)
        for k, op in enumerate(mol.ops):
            ax, L = new3d(fig, (rows, cols, k + 1), mol)
            el = op_phases(op)[0].element
            if op.kind == 'S':
                draw_element(ax, ('plane', op.vec, ''), L * 0.8, fontsize=9, alpha=0.1)
            if el:
                draw_element(ax, (el[0], el[1], ''), L * 0.85, fontsize=9)
            ModelArtist(ax, mol, ghost=True, alpha=0.55, label_color=MUTED)
            Y = op.apply(mol.X)
            art = ModelArtist(ax, mol)
            art.update(Y)
            perm, dev = match(mol.elems, mol.X, Y)
            ok = '✓ совпадает' if perm is not None else '✗'
            ax.set_title(f'{op.sym}   {ok}', color=FG, fontsize=12, pad=-4)
        fig.subplots_adjust(left=0, right=1, bottom=0, top=0.95, wspace=0, hspace=0.05)
        p = os.path.join(outdir, f'{mol.key}_ops.png')
        fig.savefig(p, dpi=140, facecolor=BG)
        plt.close(fig)
        saved.append(p)

    #3 пошаговая Sn: исходная → после Cn → после σh
    for mol in [m for m in mols if any(o.kind == 'S' for o in m.ops)]:
        op = [o for o in mol.ops if o.kind == 'S'][0]
        X1 = mol.X @ rot(op.vec, op.angle).T
        X2 = op.apply(mol.X)
        fig = plt.figure(figsize=(12, 4.3), facecolor=BG)
        titles = ['исходная модель',
                  f'шаг 1: после поворота {op.rot_sym}',
                  r'шаг 2: после отражения $\sigma_h$']
        for k, (Xk, tt) in enumerate(zip([mol.X, X1, X2], titles)):
            ax, L = new3d(fig, (1, 3, k + 1), mol)
            if k == 1:
                draw_element(ax, ('axis', op.vec, ''), L * 0.85)
            if k == 2:
                draw_element(ax, ('plane', op.vec, ''), L * 0.8, alpha=0.15)
            if k:
                ModelArtist(ax, mol, ghost=True, alpha=0.55, label_color=MUTED)
            art = ModelArtist(ax, mol)
            art.update(Xk)
            perm, _ = match(mol.elems, mol.X, Xk)
            mark = '' if k == 0 else ('  ✓ совпала' if perm else '  ✗ не совпала')
            ax.set_title(tt + mark, color=FG if (k == 0 or perm) else BADC,
                         fontsize=12, pad=-2)
        fig.suptitle(f'{mol.name}: операция {op.sym} = '
                     r'$\sigma_h \cdot$' + f'{op.rot_sym}', color=ACCENT, fontsize=14)
        fig.subplots_adjust(left=0, right=1, bottom=0, top=0.86, wspace=0)
        p = os.path.join(outdir, f'{mol.key}_S_steps.png')
        fig.savefig(p, dpi=150, facecolor=BG)
        plt.close(fig)
        saved.append(p)

    #4 хиральность: молекула, зеркало, изображение и результат совмещения
    for mol in [mols[2], mols[1]]:
        fig = plt.figure(figsize=(12, 5), facecolor=BG)
        d = mol.extent + 0.8
        Xm = mol.X - 2 * ((mol.X @ MIRROR_N) - d)[:, None] * MIRROR_N
        ax, L = new3d(fig, [0, 0, 0.6, 0.86], mol, L=d + mol.extent + 0.2,
                      center=np.array([d, 0, 0]))
        ax.view_init(*(mol.chiral_view or CHIRAL_VIEW))
        draw_element(ax, ('plane', MIRROR_N, 'зеркало'), mol.extent + 0.9,
                     color=MIRRORC, center=np.array([d, 0, 0]), alpha=0.12)
        ModelArtist(ax, mol)
        im = ModelArtist(ax, mol, bond_color=MIRRORC)
        im.update(Xm)
        ax.set_title('молекула  |  зеркало  |  зеркальное изображение', color=FG,
                     fontsize=12)
        Q, rmsd, sop = superpose_mirror(mol)
        Xs = (Xm - 2 * d * MIRROR_N) @ Q.T
        ax2, L2 = new3d(fig, [0.6, 0, 0.4, 0.86], mol)
        ModelArtist(ax2, mol)
        im2 = ModelArtist(ax2, mol, bond_color=MIRRORC)
        im2.update(Xs)
        perm, _ = match(mol.elems, mol.X, Xs, tol=1e-2)
        res = ('совместились → АХИРАЛЬНА' if perm else
               f'не совмещаются (RMSD {rmsd:.2f} Å) → ХИРАЛЬНА')
        ax2.set_title(f'после переноса и поворота:\n{res}',
                      color=OKC if perm else BADC, fontsize=12)
        fig.suptitle(f'{mol.name} {mol.formula} ({mol.group})', color=ACCENT,
                     fontsize=15, y=0.99)
        p = os.path.join(outdir, f'{mol.key}_chirality.png')
        fig.savefig(p, dpi=150, facecolor=BG)
        plt.close(fig)
        saved.append(p)

    #5 скрин окна программы (середина анимации S4 у тетрафенилметана)
    fig = plt.figure(figsize=(14, 8.4))
    app = App(fig, start=2)
    app.r_ops.set_active(1)
    op = app.mol.ops[1]
    ph = op_phases(op)
    X1 = ph[0].f(app.mol.X, 1.0)
    X = ph[2].f(X1, 0.45)
    app.show_element(ph[2].element)
    app.caption.set_text(ph[2].caption)
    app.main.update(X)
    app.set_info('Пример: середина шага 2 операции S4 —\nатомы движутся сквозь плоскость σh.')
    p = os.path.join(outdir, 'gui_screenshot.png')
    fig.savefig(p, dpi=120, facecolor=BG)
    plt.close(fig)
    saved.append(p)
    saved += export_strips(outdir)
    return saved


def main():
    ap = argparse.ArgumentParser(description='Визуализация симметрии молекул')
    ap.add_argument('--check', action='store_true',
                    help='проверить все операции и вывести таблицу в консоль')
    ap.add_argument('--export', metavar='DIR',
                    help='сохранить рисунки для отчёта в папку DIR')
    ap.add_argument('--light', action='store_true',
                    help='светлая тема рисунков (для печати), вместе с --export')
    ap.add_argument('--molecule', type=int, default=0,
                    help='номер молекулы при запуске (0–2)')
    a = ap.parse_args()
    if a.check:
        report_checks()
        return
    if a.export:
        if a.light:
            light_theme()
        for p in export_figures(a.export):
            print('сохранено:', p)
        return
    import matplotlib.pyplot as plt
    plt.rcParams['font.family'] = 'DejaVu Sans'
    plt.rcParams['toolbar'] = 'None'
    App(start=a.molecule)
    plt.show()


if __name__ == '__main__':
    main()
